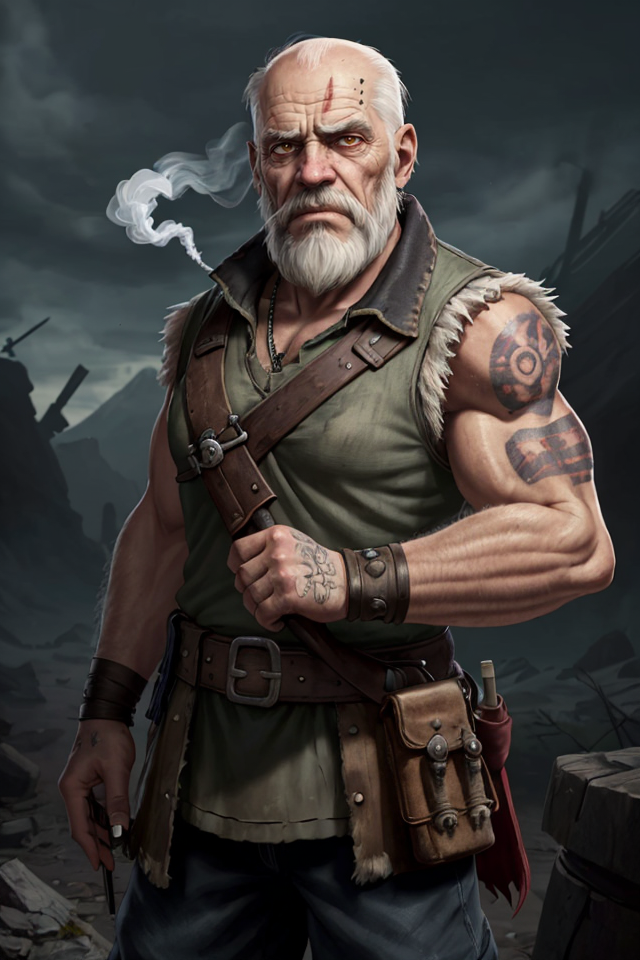
Generation parameters embedded in this image by AUTOMATIC1111 Stable Diffusion web UI or a fork of it (Forge, ...) (PNG 'parameters' text chunk):
Clubs, Male, White Hair, Balding, Grizzled, Elderly, Stooped Posture, Hunched Back, Wise Old Smoker, Ash-Covered Clothing, Ashfall World, Skaa Rebel, Loyal Friend, Facial Wrinkles, Gruff Expression, Smoker's Pipe, Cynical Look, Elderly Wisdom, Mistrusting Gaze, Weathered, Ash-Stained Beard, Resistance Leader, Mentor, Mentor to Vin, Loyal Crew Member, Ashen Skies, World-Weary, Distrustful, Skeptical, Skaa Rebellion, Mysterious Past, Defiant Spirit, Determined, Survivalist
Negative prompt: nude
Steps: 25, Sampler: DPM++ 2M SDE Karras, CFG scale: 5, Seed: 3383775270, Size: 640x960, Model hash: 8c4042921a, Model: aZovyaRPGArtistTools_v3VAE, VAE hash: 735e4c3a44, VAE: vae-ft-mse-840000-ema-pruned.safetensors, ADetailer model: face_yolov8n.pt, ADetailer confidence: 0.3, ADetailer dilate erode: 4, ADetailer mask blur: 4, ADetailer denoising strength: 0.4, ADetailer inpaint only masked: True, ADetailer inpaint padding: 32, ADetailer version: 24.1.1, Version: 1.7.0